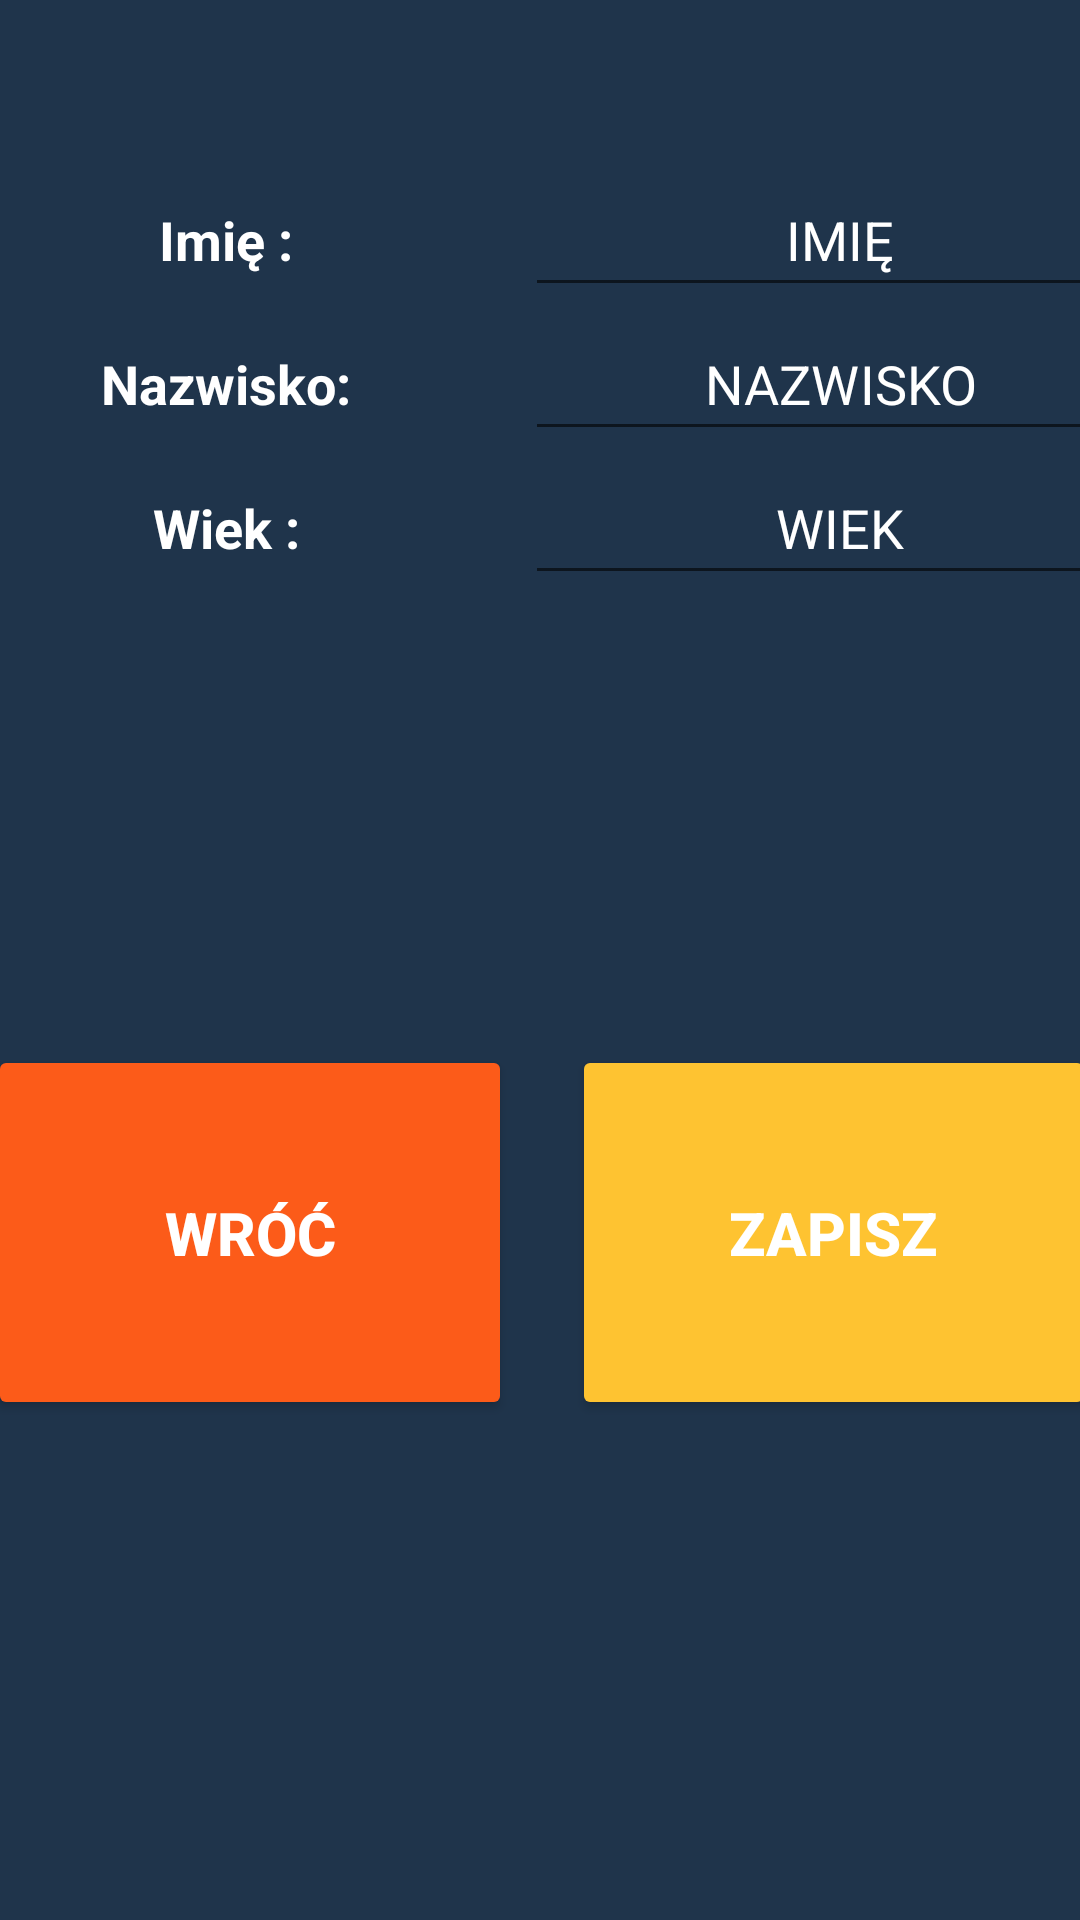

Android layout source for this screen:
<!-- AndroidManifest.xml: application theme Theme.Strzelnica -->
<!-- res/layout/activity_start.xml -->
<?xml version="1.0" encoding="utf-8"?>
<androidx.constraintlayout.widget.ConstraintLayout xmlns:android="http://schemas.android.com/apk/res/android"
    xmlns:app="http://schemas.android.com/apk/res-auto"
    xmlns:tools="http://schemas.android.com/tools"
    android:layout_width="match_parent"
    android:layout_height="match_parent"
    android:background="#1F344B"
    tools:context=".ActivityStart">

    <LinearLayout
        android:layout_width="409dp"
        android:layout_height="729dp"
        android:layout_marginStart="1dp"
        android:layout_marginTop="1dp"
        android:layout_marginEnd="1dp"
        android:layout_marginBottom="1dp"
        android:orientation="vertical"
        app:layout_constraintBottom_toBottomOf="parent"
        app:layout_constraintEnd_toEndOf="parent"
        app:layout_constraintStart_toStartOf="parent"
        app:layout_constraintTop_toTopOf="parent">

        <TextView
            android:id="@+id/textView2"
            android:layout_width="match_parent"
            android:layout_height="wrap_content"
            android:gravity="center"
            android:text="PRZYGOTOWANIE"
            android:textColor="#FFFFFF"
            android:textSize="36sp"
            android:textStyle="bold" />

        <LinearLayout
            android:layout_width="match_parent"
            android:layout_height="wrap_content"
            android:layout_marginTop="50dp"
            android:orientation="horizontal">

            <TextView
                android:id="@+id/textView3"
                android:layout_width="wrap_content"
                android:layout_height="wrap_content"
                android:layout_weight="0.5"
                android:gravity="center"
                android:text="Imię :"
                android:textColor="#FFFFFF"
                android:textSize="18sp"
                android:textStyle="bold" />

            <EditText
                android:id="@+id/editTextName"
                android:layout_width="wrap_content"
                android:layout_height="wrap_content"
                android:ems="10"
                android:gravity="center"
                android:inputType="textPersonName"
                android:minHeight="48dp"
                android:text="IMIĘ"
                android:textColor="#FFFFFF" />

        </LinearLayout>

        <LinearLayout
            android:layout_width="match_parent"
            android:layout_height="wrap_content"
            android:orientation="horizontal">

            <TextView
                android:id="@+id/textView7"
                android:layout_width="wrap_content"
                android:layout_height="wrap_content"
                android:layout_weight="1"
                android:gravity="center"
                android:text="Nazwisko:"
                android:textColor="#FFFFFF"
                android:textSize="18sp"
                android:textStyle="bold" />

            <EditText
                android:id="@+id/editTextSurname"
                android:layout_width="wrap_content"
                android:layout_height="wrap_content"
                android:layout_weight="0"
                android:ems="10"
                android:gravity="center"
                android:inputType="textPersonName"
                android:minHeight="48dp"
                android:text="NAZWISKO"
                android:textColor="#FFFFFF" />
        </LinearLayout>

        <LinearLayout
            android:layout_width="match_parent"
            android:layout_height="wrap_content"
            android:orientation="horizontal">

            <TextView
                android:id="@+id/textView8"
                android:layout_width="wrap_content"
                android:layout_height="wrap_content"
                android:layout_weight="1"
                android:gravity="center"
                android:text="Wiek :"
                android:textColor="#FFFFFF"
                android:textSize="18sp"
                android:textStyle="bold" />

            <EditText
                android:id="@+id/editTextAge"
                android:layout_width="wrap_content"
                android:layout_height="wrap_content"
                android:layout_weight="0"
                android:ems="10"
                android:gravity="center"
                android:inputType="numberSigned"
                android:minHeight="48dp"
                android:text="WIEK"
                android:textColor="#FFFFFF" />
        </LinearLayout>

        <LinearLayout
            android:layout_width="match_parent"
            android:layout_height="match_parent"
            android:layout_marginLeft="20dp"
            android:layout_marginTop="150dp"
            android:layout_marginRight="20dp"
            android:layout_weight="2"
            android:orientation="horizontal">

            <Button
                android:id="@+id/buttonPrevious"
                android:layout_width="match_parent"
                android:layout_height="125dp"
                android:layout_marginRight="10dp"
                android:layout_weight="1"
                android:backgroundTint="#FC5B19"
                android:text="Wróć"
                android:textSize="20sp"
                android:textStyle="bold"
                app:cornerRadius="75px" />

            <Button
                android:id="@+id/buttonNext"
                android:layout_width="match_parent"
                android:layout_height="125dp"
                android:layout_marginLeft="10dp"
                android:layout_weight="1"
                android:backgroundTint="#FEC331"
                android:text="ZAPISZ"
                android:textSize="20sp"
                android:textStyle="bold"
                app:cornerRadius="75px" />
        </LinearLayout>

    </LinearLayout>
</androidx.constraintlayout.widget.ConstraintLayout>
<!-- resources referenced by this layout -->
<resources>
  <style name="Theme.Strzelnica" parent="Theme.MaterialComponents.DayNight.DarkActionBar">
          
          <item name="colorPrimary">#FC5B19</item>
          <item name="colorPrimaryVariant">#1F344B</item>
          <item name="colorOnPrimary">@color/white</item>
          
          <item name="colorSecondary">@color/teal_200</item>
          <item name="colorSecondaryVariant">@color/teal_700</item>
          <item name="colorOnSecondary">@color/black</item>
          
          <item name="android:statusBarColor" tools:targetApi="l">?attr/colorPrimaryVariant</item>
          
          <item name="android:textColor">#FFFFFF</item>
      </style>
  <!-- not gathered from this repository: default colours our renderer supplied (Android Studio template values) -->
  <color name="teal_200">#FF03DAC5</color>
  <color name="teal_700">#FF018786</color>
  <color name="black">#FF000000</color>
  <color name="white">#FFFFFFFF</color>
</resources>
